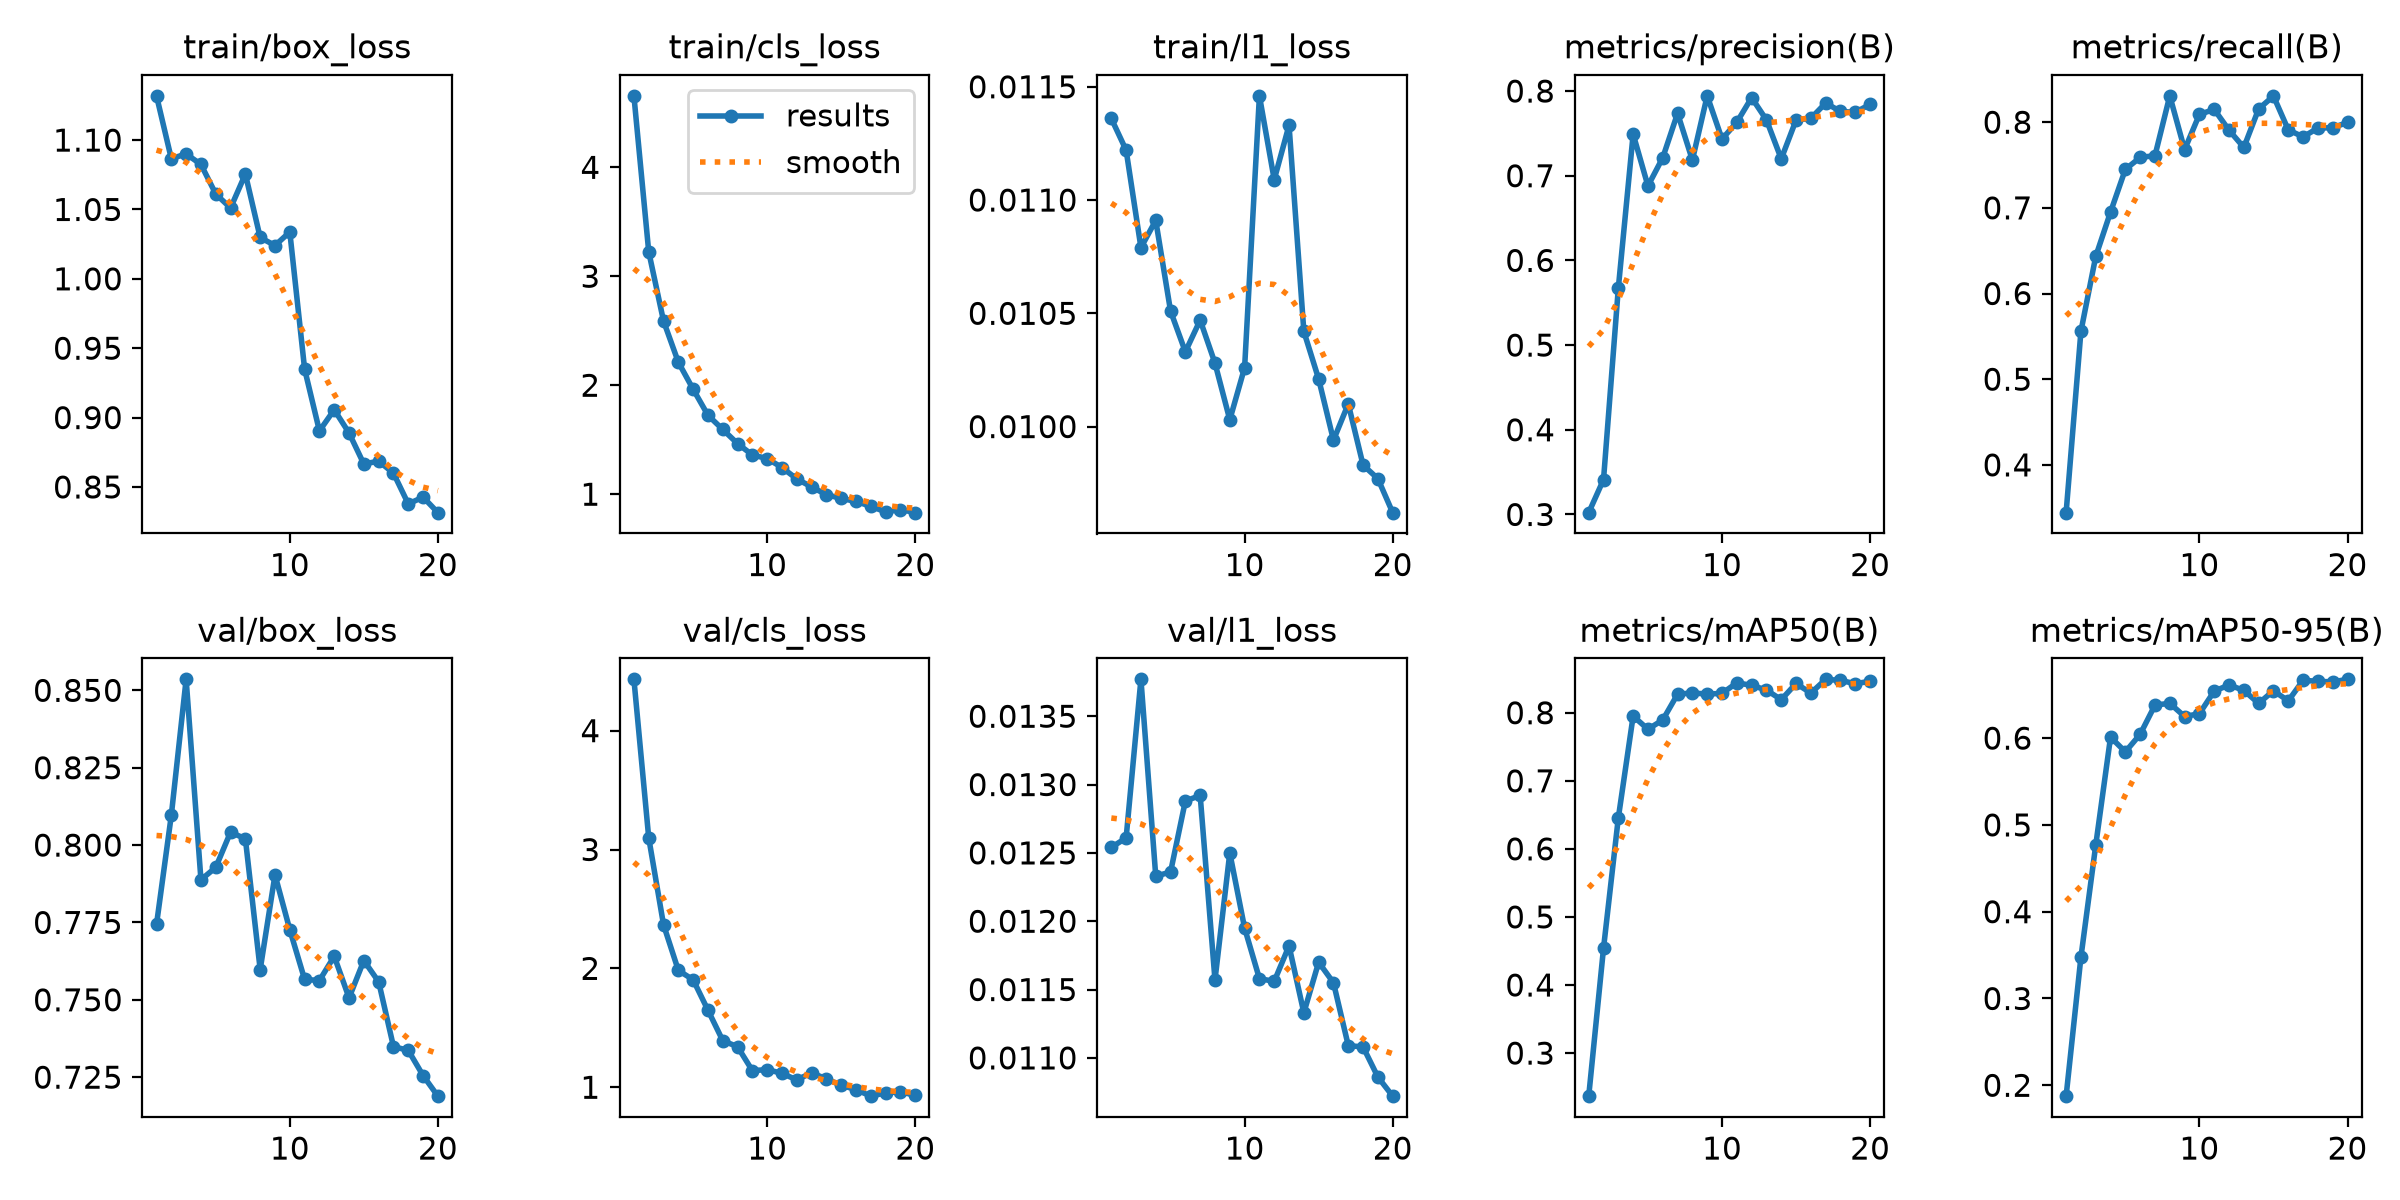

The data file committed next to this chart (first rows):
epoch, time, train/box_loss, train/cls_loss, train/l1_loss, metrics/precision(B), metrics/recall(B), metrics/mAP50(B), metrics/mAP50-95(B), val/box_loss, val/cls_loss, val/l1_loss, lr/pg0, lr/pg1, lr/pg2
1, 361.1, 1.132, 4.656, 0.01136, 0.3021, 0.3443, 0.2367, 0.1875, 0.7743, 4.432, 0.01254, 0.0002212, 0.0002212, 0.0002212
2, 710.2, 1.087, 3.225, 0.01122, 0.3412, 0.5559, 0.454, 0.3476, 0.8097, 3.099, 0.01261, 0.0004216, 0.0004216, 0.0004216
3, 965.2, 1.09, 2.59, 0.01079, 0.5674, 0.6433, 0.6456, 0.4767, 0.8536, 2.367, 0.01377, 0.0006, 0.0006, 0.0006
4, 1227, 1.082, 2.211, 0.01091, 0.749, 0.6951, 0.7951, 0.6011, 0.7888, 1.983, 0.01233, 0.000568, 0.000568, 0.000568
5, 1480, 1.061, 1.963, 0.01051, 0.6879, 0.7449, 0.7758, 0.5842, 0.7928, 1.904, 0.01236, 0.0005349, 0.0005349, 0.0005349
6, 1728, 1.051, 1.725, 0.01033, 0.7213, 0.7588, 0.7894, 0.6044, 0.8042, 1.648, 0.01288, 0.0005019, 0.0005019, 0.0005019
7, 1996, 1.076, 1.594, 0.01047, 0.7737, 0.7609, 0.8273, 0.6381, 0.802, 1.392, 0.01292, 0.0004689, 0.0004689, 0.0004689
8, 2243, 1.03, 1.464, 0.01028, 0.7185, 0.8307, 0.829, 0.6401, 0.7598, 1.341, 0.01157, 0.0004359, 0.0004359, 0.0004359
9, 2496, 1.024, 1.36, 0.01003, 0.7943, 0.7679, 0.8275, 0.6249, 0.7904, 1.139, 0.0125, 0.0004029, 0.0004029, 0.0004029
10, 2745, 1.034, 1.327, 0.01026, 0.7433, 0.8091, 0.8284, 0.6282, 0.7726, 1.149, 0.01195, 0.0003699, 0.0003699, 0.0003699
11, 2992, 0.9349, 1.244, 0.01146, 0.7631, 0.8149, 0.8439, 0.6541, 0.7566, 1.117, 0.01158, 0.0003368, 0.0003368, 0.0003368
12, 3236, 0.8904, 1.14, 0.01109, 0.7922, 0.7906, 0.8403, 0.6612, 0.7562, 1.062, 0.01156, 0.0003038, 0.0003038, 0.0003038
13, 3482, 0.9057, 1.066, 0.01133, 0.7659, 0.7705, 0.8334, 0.655, 0.7641, 1.122, 0.01182, 0.0002708, 0.0002708, 0.0002708
14, 3717, 0.8889, 0.9951, 0.01042, 0.7199, 0.8154, 0.8192, 0.64, 0.7506, 1.069, 0.01133, 0.0002378, 0.0002378, 0.0002378
15, 3958, 0.8665, 0.961, 0.01021, 0.7657, 0.8305, 0.843, 0.6546, 0.7627, 1.017, 0.0117, 0.0002048, 0.0002048, 0.0002048
16, 4197, 0.8686, 0.933, 0.00994, 0.7678, 0.7911, 0.8289, 0.6429, 0.7558, 0.9798, 0.01155, 0.0001718, 0.0001718, 0.0001718
17, 4436, 0.8599, 0.8885, 0.0101, 0.7858, 0.7828, 0.8491, 0.6666, 0.7349, 0.925, 0.01109, 0.0001387, 0.0001387, 0.0001387
18, 4678, 0.8378, 0.837, 0.00983, 0.7759, 0.7931, 0.8475, 0.6655, 0.7337, 0.953, 0.01108, 0.0001057, 0.0001057, 0.0001057
19, 4915, 0.8427, 0.8592, 0.00977, 0.7748, 0.7935, 0.8427, 0.6648, 0.7255, 0.9621, 0.01086, 7.2703e-05, 7.2703e-05, 7.2703e-05
20, 5158, 0.8315, 0.8305, 0.00962, 0.7843, 0.7997, 0.8463, 0.6677, 0.7189, 0.9314, 0.01072, 3.96865e-05, 3.96865e-05, 3.96865e-05
